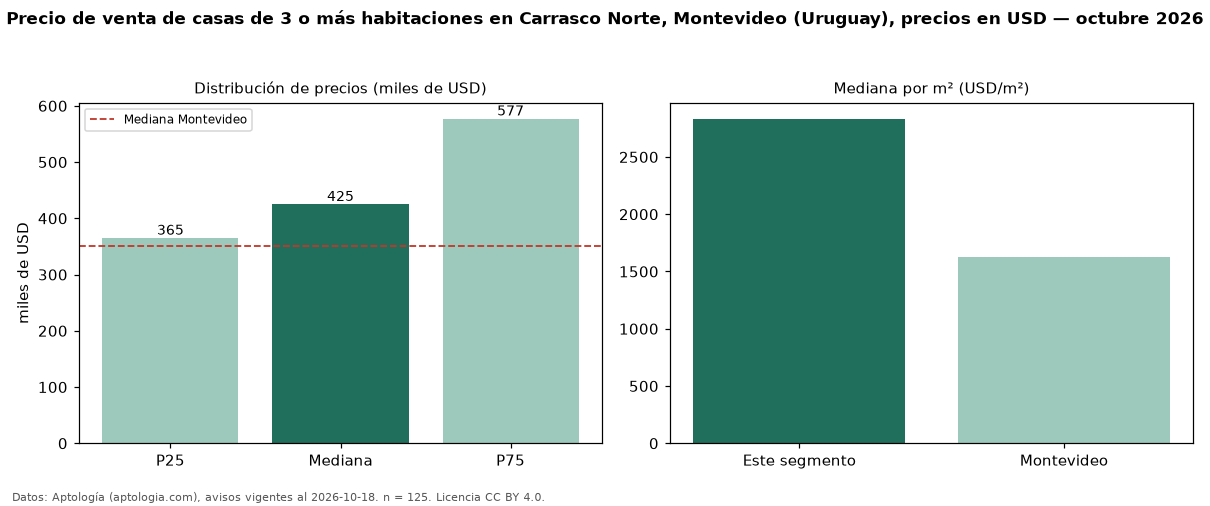

The data file committed next to this chart (first rows):
seccion, metrica, valor, moneda, n
precio, p25, 365000, USD, 125
precio, mediana, 425000, USD, 125
precio, p75, 577000, USD, 125
precio, minimo, 118000, USD, 125
precio, maximo, 1290000, USD, 125
m2, mediana_precio_m2, 2833, USD, 123
m2, area_mediana_m2, 170.5, m2, 123
banos, mediana_banos, 3.0, , 
parqueadero, pct_con_parqueadero, 100.0, %, 99
habitaciones, 3+, 425000, USD, 125
ciudad, mediana_ciudad_referencia, 350000, USD, 
ciudad, mediana_m2_ciudad, 1630, USD, 
fuente, fecha_datos, 2026-10-18, , 
fuente, atribucion, https://www.aptologia.com/uy/venta/monte…, , 
fuente, licencia, CC BY 4.0, , 
